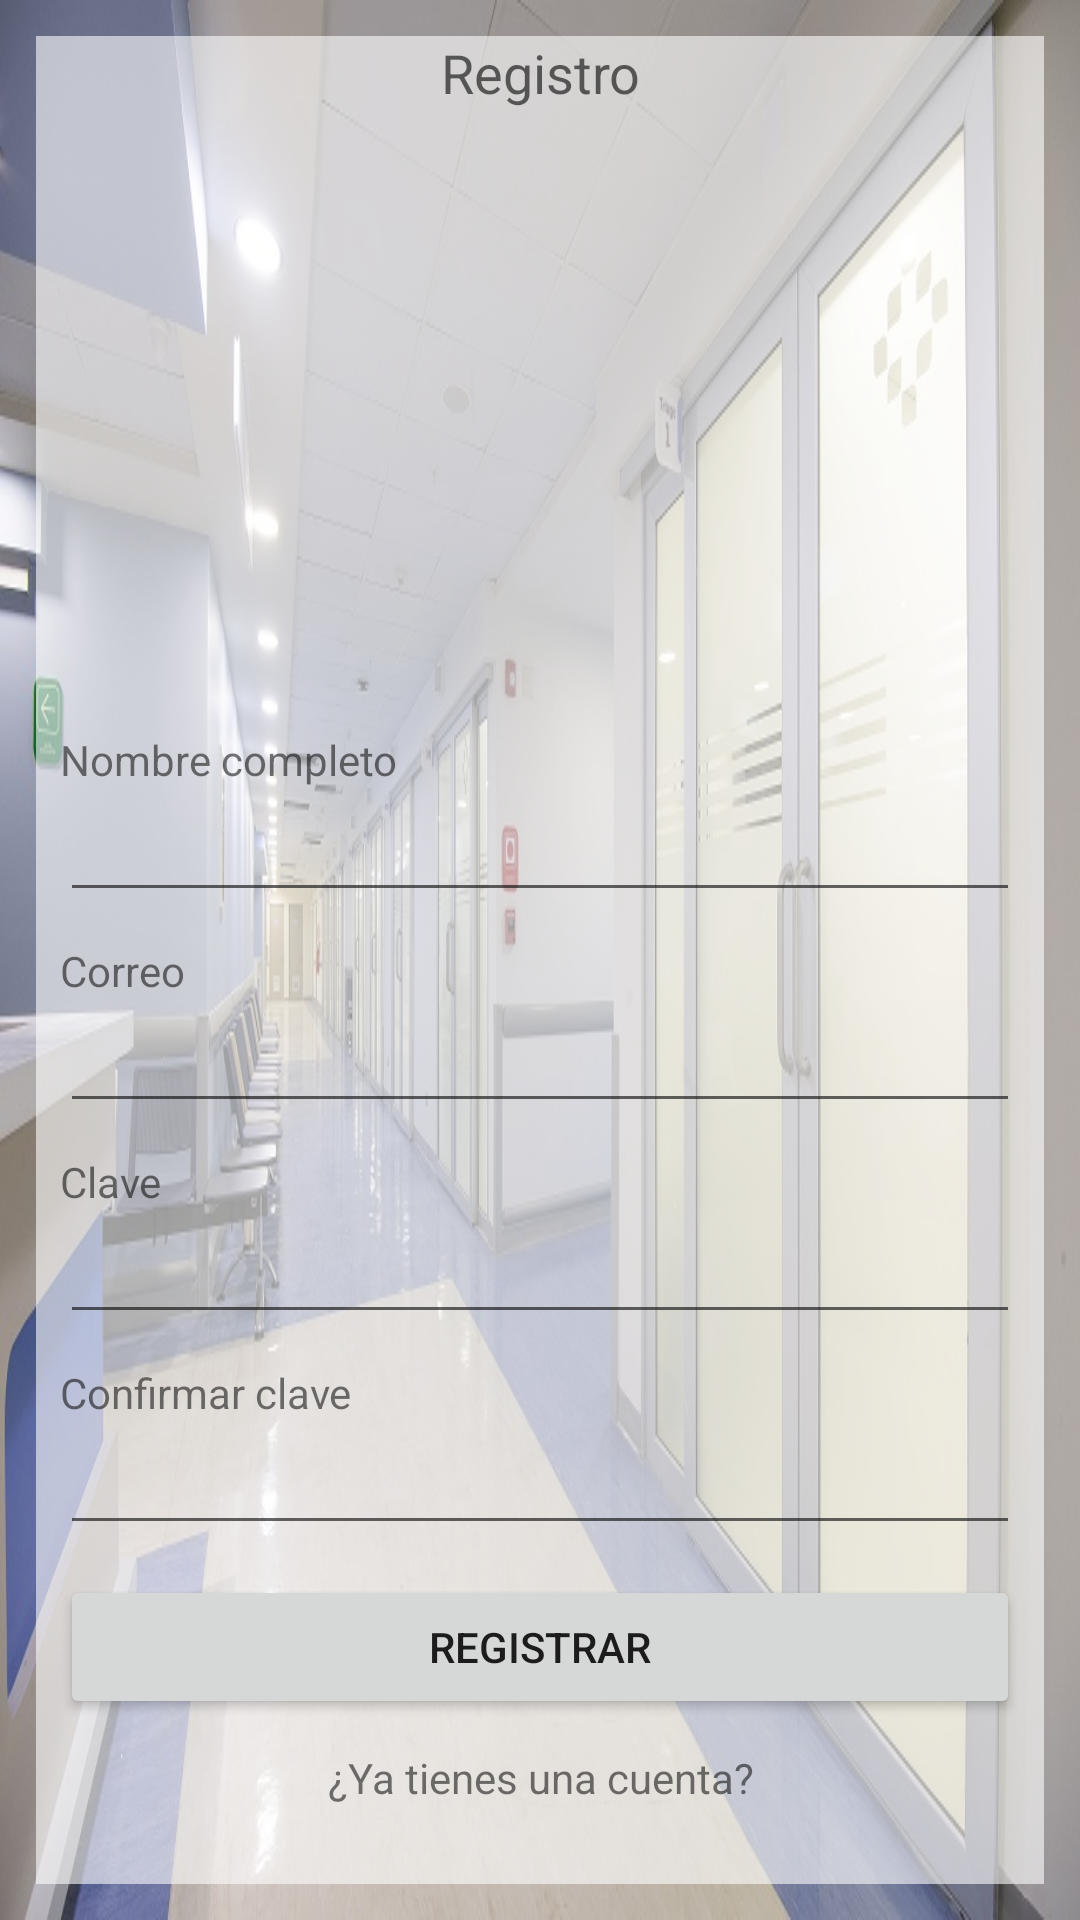

Write the Android layout XML for this screen, with the resource values it uses.
<!-- AndroidManifest.xml: application theme Theme.ReservaCitas -->
<!-- res/layout/activity_register.xml -->
<?xml version="1.0" encoding="utf-8"?>
<LinearLayout xmlns:android="http://schemas.android.com/apk/res/android"
    xmlns:tools="http://schemas.android.com/tools"
    android:layout_width="match_parent"
    android:layout_height="match_parent"
    android:orientation="vertical"
    android:padding="12dp"
    android:background="@drawable/login_background"
    tools:context=".iu.RegisterActivity">

    <TextView
        android:background="@color/with_transparent"
        android:layout_width="match_parent"
        android:layout_height="0dp"
        android:layout_weight="1"
        android:gravity="center_horizontal"
        android:text="@string/label_register"
        android:textAppearance="@style/TextAppearance.AppCompat.Medium" />

    <LinearLayout
        android:background="@color/with_transparent"
        android:layout_width="match_parent"
        android:padding="8dp"
        android:layout_height="wrap_content"
        android:orientation="vertical">

        <TextView
            android:layout_width="wrap_content"
            android:layout_height="wrap_content"
            android:layout_marginTop="10dp"
            android:text="@string/label_name" />

        <EditText
            android:id="@+id/txtRegistrarNombre"
            android:inputType="textPersonName"
            android:layout_width="match_parent"
            android:layout_height="wrap_content" />

        <TextView
            android:layout_width="wrap_content"
            android:layout_height="wrap_content"
            android:layout_marginTop="10dp"
            android:text="@string/label_email" />

        <EditText
            android:id="@+id/txtRegistrarCorreo"
            android:inputType="textEmailAddress"
            android:layout_width="match_parent"
            android:layout_height="wrap_content" />

        <TextView
            android:layout_width="wrap_content"
            android:layout_height="wrap_content"
            android:layout_marginTop="10dp"
            android:text="@string/label_password" />

        <EditText
            android:id="@+id/txtRegistrarClave"
            android:inputType="textPassword"
            android:layout_width="match_parent"
            android:layout_height="wrap_content" />

        <TextView
            android:layout_width="wrap_content"
            android:layout_height="wrap_content"
            android:layout_marginTop="10dp"
            android:text="@string/label_password_confirmation" />

        <EditText
            android:id="@+id/txtRegistrarClaveConfirmar"
            android:inputType="textPassword"
            android:layout_width="match_parent"
            android:layout_height="wrap_content" />

        <Button
            android:id="@+id/btnConfirmarRegistro"
            android:layout_width="match_parent"
            android:layout_height="wrap_content"
            android:layout_marginTop="10dp"
            android:text="@string/btn_register" />

        <TextView
            android:id="@+id/lblIrAlogin"
            android:layout_width="match_parent"
            android:layout_height="wrap_content"
            android:layout_marginTop="10dp"
            android:layout_marginBottom="18dp"
            android:gravity="center_horizontal"
            android:text="@string/label_ir_a_login" />
    </LinearLayout>

</LinearLayout>
<!-- resources referenced by this layout -->
<resources>
  <color name="with_transparent">#96FFFFFF</color>
  <!-- drawable login_background: jpg bitmap (drawable, 152222 bytes) -->
  <string name="btn_register">Registrar</string>
  <string name="label_email">Correo</string>
  <string name="label_ir_a_login">¿Ya tienes una cuenta?</string>
  <string name="label_name">Nombre completo</string>
  <string name="label_password">Clave</string>
  <string name="label_password_confirmation">Confirmar clave</string>
  <string name="label_register">Registro</string>
  <style name="Theme.ReservaCitas" parent="Theme.MaterialComponents.DayNight.DarkActionBar">
          
          <item name="colorPrimary">@color/purple_500</item>
          <item name="colorPrimaryVariant">@color/purple_700</item>
          <item name="colorOnPrimary">@color/white</item>
          
          <item name="colorSecondary">@color/teal_200</item>
          <item name="colorSecondaryVariant">@color/teal_700</item>
          <item name="colorOnSecondary">@color/black</item>
          
          <item name="android:statusBarColor" tools:targetApi="l">?attr/colorPrimaryVariant</item>
          
      </style>
  <color name="purple_500">#FF6200EE</color>
  <color name="purple_700">#FF3700B3</color>
  <color name="white">#FFFFFFFF</color>
  <color name="teal_200">#FF03DAC5</color>
  <color name="teal_700">#FF018786</color>
  <color name="black">#FF000000</color>
</resources>
